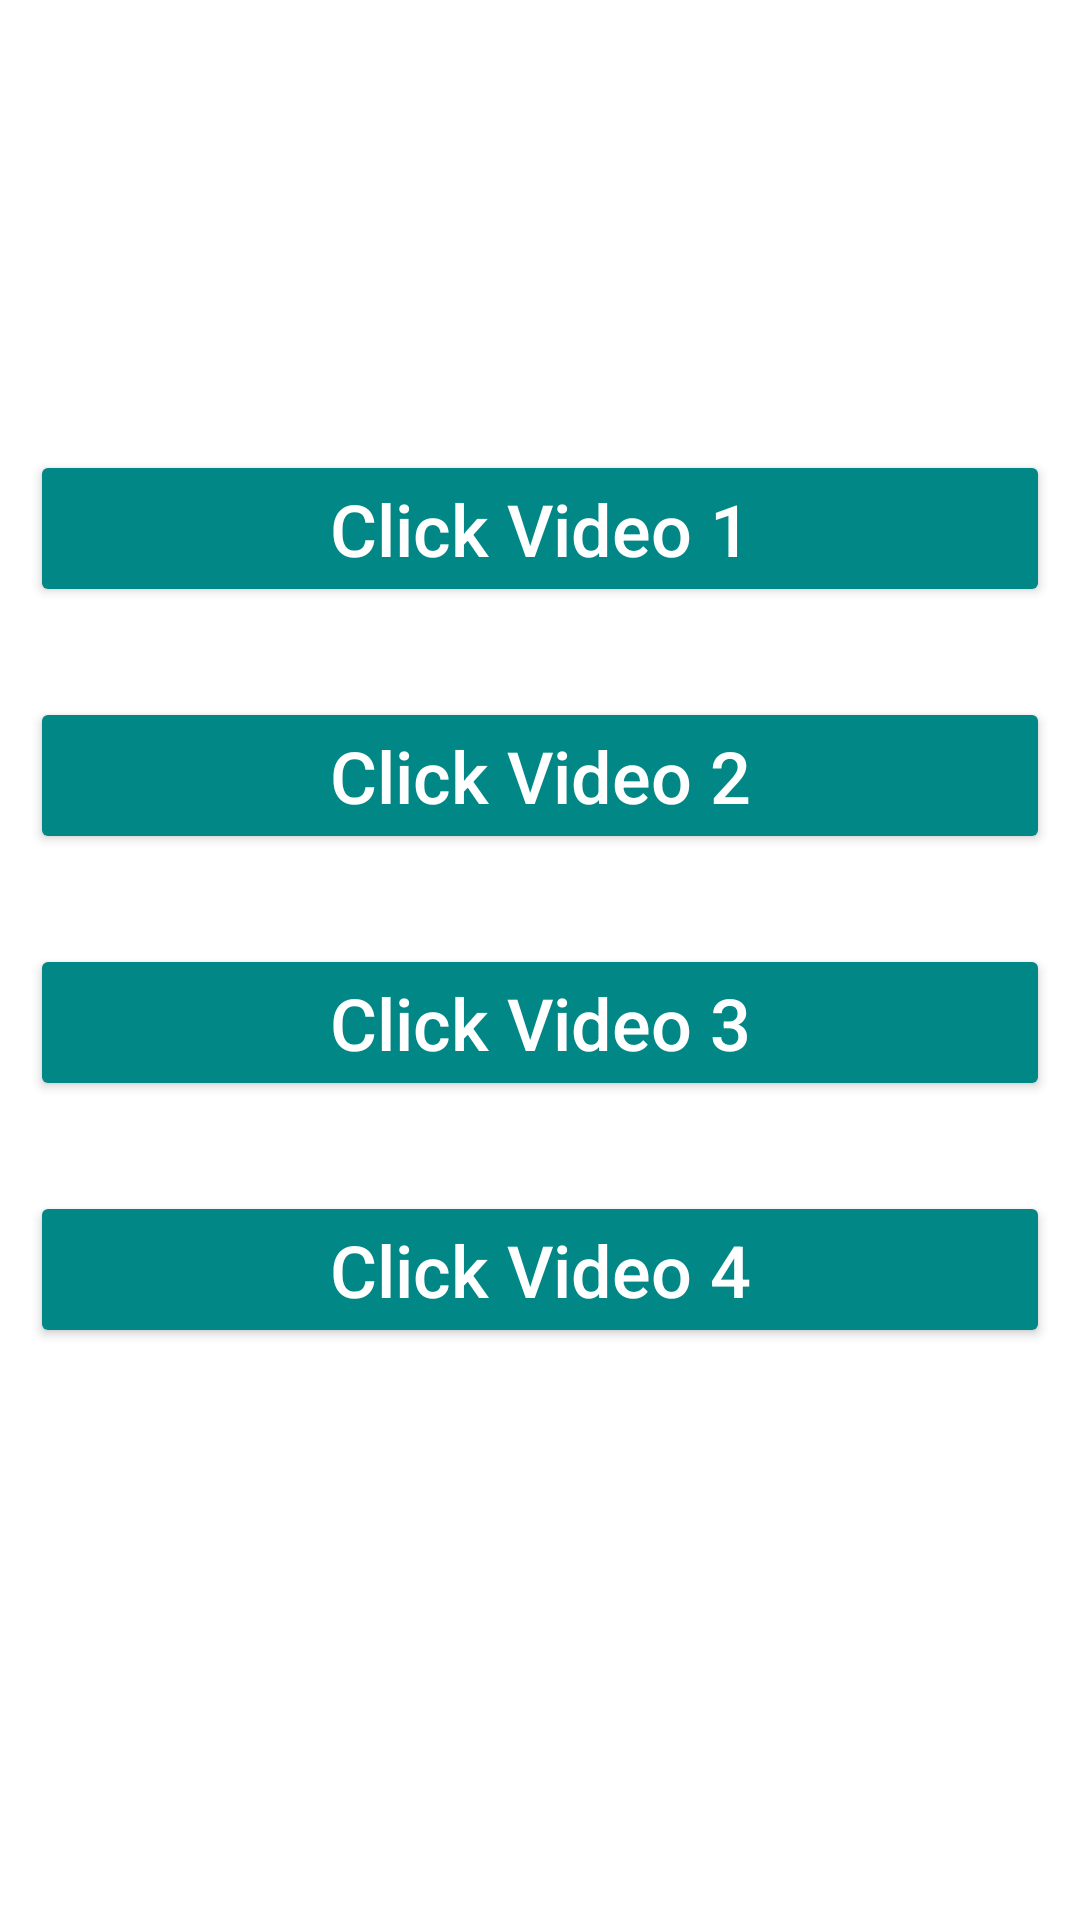

Produce the Android XML layout that renders to this screen, including the resource entries it uses.
<!-- AndroidManifest.xml: application theme Theme.OffloadingVideoStreaming -->
<!-- res/layout/activity_contact.xml -->
<?xml version="1.0" encoding="utf-8"?>
<androidx.constraintlayout.widget.ConstraintLayout xmlns:android="http://schemas.android.com/apk/res/android"
    xmlns:app="http://schemas.android.com/apk/res-auto"
    xmlns:tools="http://schemas.android.com/tools"
    android:layout_width="match_parent"
    android:layout_height="match_parent"
    tools:context=".Contact">

        <Button
            android:id="@+id/Video1"
            android:layout_width="0dp"
            android:layout_height="wrap_content"
            android:layout_marginStart="10dp"
            android:layout_marginLeft="10dp"
            android:layout_marginTop="150dp"
            android:layout_marginEnd="10dp"
            android:layout_marginRight="10dp"
            android:backgroundTint="@color/teal_700"
            android:text="Click Video 1"
            android:textAllCaps="false"
            android:textColor="#FFFFFF"
            android:textSize="24dp"
            app:layout_constraintEnd_toEndOf="parent"
            app:layout_constraintStart_toStartOf="parent"
            app:layout_constraintTop_toTopOf="parent" />

        <Button
            android:id="@+id/Video2"
            android:layout_width="0dp"
            android:layout_height="wrap_content"
            android:layout_marginStart="10dp"
            android:layout_marginLeft="10dp"
            android:layout_marginTop="30dp"
            android:layout_marginEnd="10dp"
            android:layout_marginRight="10dp"
            android:text="Click Video 2"
            android:textAllCaps="false"
            android:textSize="24dp"
            android:backgroundTint="@color/teal_700"
            android:textColor="#FFFFFF"
            app:layout_constraintEnd_toEndOf="parent"
            app:layout_constraintStart_toStartOf="parent"
            app:layout_constraintTop_toBottomOf="@+id/Video1" />

        <Button
            android:id="@+id/Video3"
            android:layout_width="0dp"
            android:layout_height="wrap_content"
            android:layout_marginStart="10dp"
            android:layout_marginLeft="10dp"
            android:layout_marginTop="30dp"
            android:layout_marginEnd="10dp"
            android:layout_marginRight="10dp"
            android:text="Click Video 3"
            android:textAllCaps="false"
            android:textSize="24dp"
            android:backgroundTint="@color/teal_700"
            android:textColor="#FFFFFF"
            app:layout_constraintEnd_toEndOf="parent"
            app:layout_constraintStart_toStartOf="parent"
            app:layout_constraintTop_toBottomOf="@+id/Video2" />

        <Button
            android:id="@+id/Video4"
            android:layout_width="0dp"
            android:layout_height="wrap_content"
            android:layout_marginStart="10dp"
            android:layout_marginLeft="10dp"
            android:layout_marginTop="30dp"
            android:layout_marginEnd="10dp"
            android:layout_marginRight="10dp"
            android:text="Click Video 4"
            android:textAllCaps="false"
            android:textSize="24dp"
            android:backgroundTint="@color/teal_700"
            android:textColor="#FFFFFF"
            app:layout_constraintEnd_toEndOf="parent"
            app:layout_constraintStart_toStartOf="parent"
            app:layout_constraintTop_toBottomOf="@+id/Video3" />

</androidx.constraintlayout.widget.ConstraintLayout>
<!-- resources referenced by this layout -->
<resources>
  <style name="Theme.OffloadingVideoStreaming" parent="Theme.MaterialComponents.DayNight.DarkActionBar">
          
          <item name="colorPrimary">@color/purple_500</item>
          <item name="colorPrimaryVariant">@color/purple_700</item>
          <item name="colorOnPrimary">@color/white</item>
          
          <item name="colorSecondary">@color/teal_200</item>
          <item name="colorSecondaryVariant">@color/teal_700</item>
          <item name="colorOnSecondary">@color/black</item>
          
          <item name="android:statusBarColor" tools:targetApi="l">?attr/colorPrimaryVariant</item>
          
      </style>
  <!-- not gathered from this repository: default colours our renderer supplied (Android Studio template values) -->
  <color name="purple_500">#FF6200EE</color>
  <color name="purple_700">#FF3700B3</color>
  <color name="teal_200">#FF03DAC5</color>
  <color name="teal_700">#FF018786</color>
  <color name="black">#FF000000</color>
  <color name="white">#FFFFFFFF</color>
</resources>
